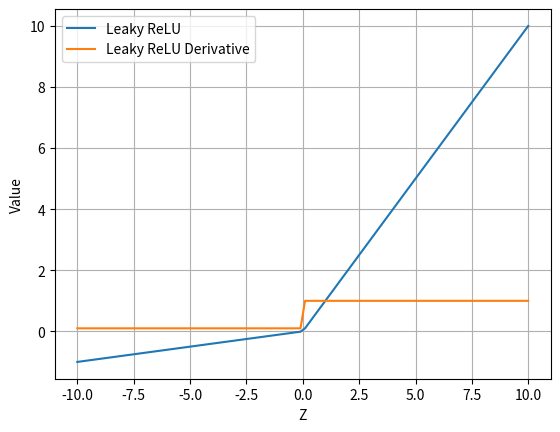

This figure's Python source:
'''Implement the following functions in Python from scratch. Do not use any library functions. You are allowed to use
numpy and matplotlib. Generate 100 equally spaced values between -10 and 10. Call this list as  z. Implement the
following functions and its derivative. Use class notes to find the expression for these functions. Use z as input and
plot both the function outputs and its derivative outputs.  Upload your code into Github and share it with me.
Sigmoid
Tanh
ReLU (Rectified Linear Unit)
Leaky ReLU
Softmax (no need for visualization)'''
import numpy as np
import matplotlib.pyplot as plt

z = np.linspace(-10, 10, 100)

def sigmoid(z):
    a = []
    a_d = []

    for value in z:
        f = 1 / (1 + np.exp(-value))
        a.append(f)
        f_d = (np.exp(-value)) / ((1 + np.exp(-value))**2)
        a_d.append(f_d)

    plt.plot(z, a, label="Sigmoid")
    plt.plot(z, a_d, label="Sigmoid Derivative")
    plt.xlabel("Z")
    plt.ylabel("Value")
    plt.legend()
    plt.grid(True)
    plt.show()
# sigmoid(z)

'''
What are the min and max values for the functions?
>>> 0 and 1
Is the output of the function zero-centred?
>>> No
What happens to the gradient when the input values are too small or too big?
>>> The output values goes closer to Zero
'''

def tanh(z):
    a = []
    a_d = []

    for value in z:
        f = (np.exp(value) - np.exp(-value)) / (np.exp(value) + np.exp(-value))
        a.append(f)
        f_d = 1 - (f**2)
        a_d.append(f_d)

    plt.plot(z, a, label="tan h")
    plt.plot(z, a_d, label="tan h Derivative")
    plt.xlabel("Z")
    plt.ylabel("Value")
    plt.legend()
    plt.grid(True)
    plt.show()
# tanh(z)

'''
What are the min and max values for the functions?
>>> tanh : -1 and 1  ,  Derivative of tanh : 0 and 1
Is the output of the function zero-centred?
>>> Yes
What happens to the gradient when the input values are too small or too big?
>>> The output values are Zero
What is the relationship between sigmoid and tanh?
>>> tanh curve is similar to the sigmoid curve but is much more in a larger scale and also shifted in such a way that 
it is zero-centered while sigmoid is not.
'''

def ReLU(z):
    a = []
    a_d = []

    for value in z:
        if value < 0:
            a.append(0)
            a_d.append(0)
        elif value > 0:
            a.append(value)
            a_d.append(1)
        else:
            a.append(value)
            a_d.append(0)

    plt.plot(z, a, label="ReLU")
    plt.plot(z, a_d, label="ReLU Derivative")
    plt.xlabel("Z")
    plt.ylabel("Value")
    plt.legend()
    plt.grid(True)
    plt.show()
# ReLU(z)

'''
What are the min and max values for the functions?
>>> 0 and 10
Is the output of the function zero-centred?
>>> No
What happens to the gradient when the input values are too small or too big?
>>> The output of the function is Binary
'''

def leakyReLU(z):
    alpha = 0.1
    a = []
    a_d = []

    for value in z:
        if value < 0:
            a.append(alpha*value)
            a_d.append(alpha)
        elif value > 0:
            a.append(value)
            a_d.append(1)
        else:
            a.append(value)
            a_d.append(1)

    plt.plot(z, a, label="Leaky ReLU")
    plt.plot(z, a_d, label="Leaky ReLU Derivative")
    plt.xlabel("Z")
    plt.ylabel("Value")
    plt.legend()
    plt.grid(True)
    plt.show()
leakyReLU(z)

'''
What are the min and max values for the functions?
>>> 0 and 10
Is the output of the function zero-centred?
>>> No
What happens to the gradient when the input values are too small or too big?
>>> The output values are Binary
'''

# ================== SOFTMAX =================
def softmax(z):
    exp_z = np.exp(z)
    probabilities = exp_z / sum(exp_z)
    return probabilities

# output = softmax(z)
# print(output)
# print(np.sum(output))
